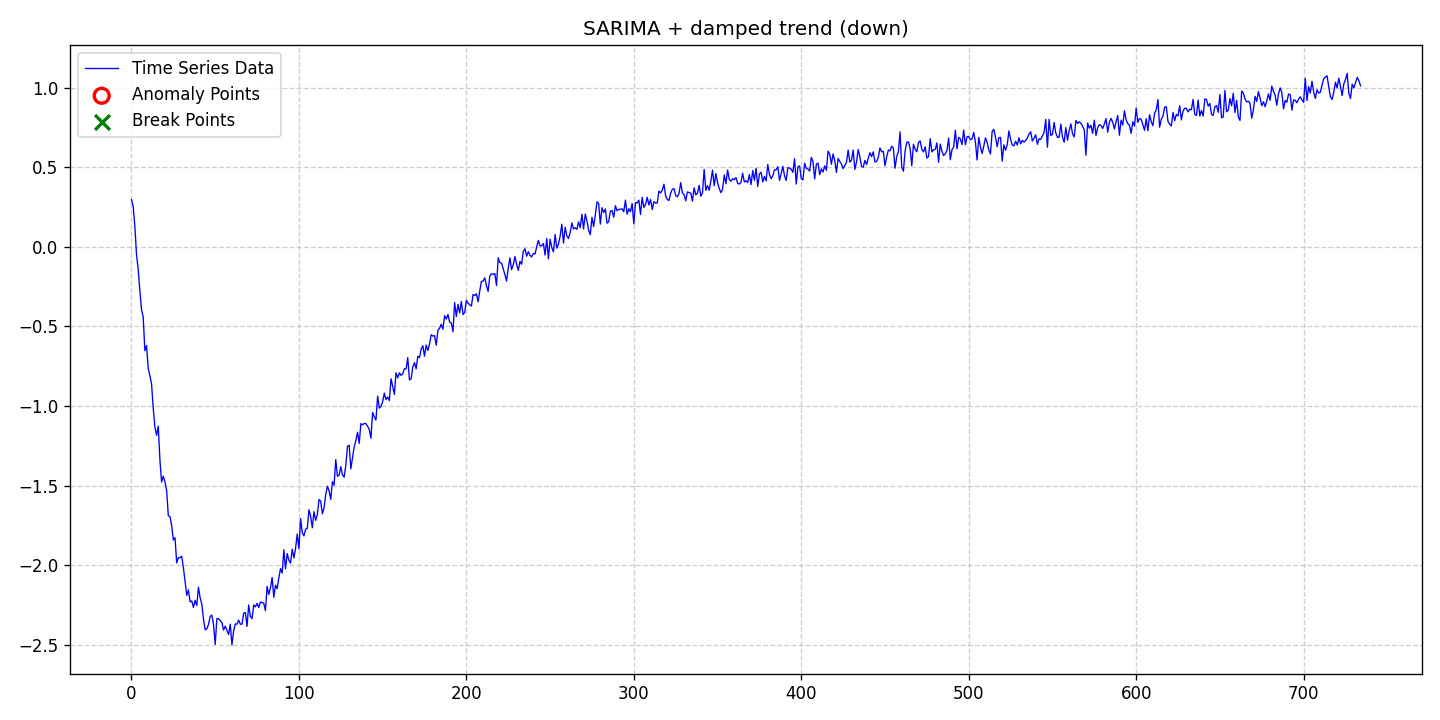

Values plotted in this chart, from the file beside it:
date, data, stationary, det_lin_up, det_lin_down, det_quad, det_cubic, det_exp, det_damped, stoc_trend, volatility, single_seas, multiple_seas, point_anom_single, point_anom_multi, collect_anom, context_anom, mean_shift, var_shift, trend_shift, point_anom_count, point_anom_location, point_anom_point, collect_anom_count
2020-01-01, 0.2957, 0, 0, 0, 0, 0, 0, 1, 0, 0, 1, 0, 0, 0, 0, 0, 0, 0, 0, 0, none, , 0
2020-01-02, 0.2565, 0, 0, 0, 0, 0, 0, 1, 0, 0, 1, 0, 0, 0, 0, 0, 0, 0, 0, 0, none, , 0
2020-01-03, 0.1327, 0, 0, 0, 0, 0, 0, 1, 0, 0, 1, 0, 0, 0, 0, 0, 0, 0, 0, 0, none, , 0
2020-01-04, -0.04691, 0, 0, 0, 0, 0, 0, 1, 0, 0, 1, 0, 0, 0, 0, 0, 0, 0, 0, 0, none, , 0
2020-01-05, -0.1397, 0, 0, 0, 0, 0, 0, 1, 0, 0, 1, 0, 0, 0, 0, 0, 0, 0, 0, 0, none, , 0
2020-01-06, -0.2747, 0, 0, 0, 0, 0, 0, 1, 0, 0, 1, 0, 0, 0, 0, 0, 0, 0, 0, 0, none, , 0
2020-01-07, -0.3948, 0, 0, 0, 0, 0, 0, 1, 0, 0, 1, 0, 0, 0, 0, 0, 0, 0, 0, 0, none, , 0
2020-01-08, -0.4404, 0, 0, 0, 0, 0, 0, 1, 0, 0, 1, 0, 0, 0, 0, 0, 0, 0, 0, 0, none, , 0
2020-01-09, -0.6525, 0, 0, 0, 0, 0, 0, 1, 0, 0, 1, 0, 0, 0, 0, 0, 0, 0, 0, 0, none, , 0
2020-01-10, -0.6206, 0, 0, 0, 0, 0, 0, 1, 0, 0, 1, 0, 0, 0, 0, 0, 0, 0, 0, 0, none, , 0
2020-01-11, -0.763, 0, 0, 0, 0, 0, 0, 1, 0, 0, 1, 0, 0, 0, 0, 0, 0, 0, 0, 0, none, , 0
2020-01-12, -0.8093, 0, 0, 0, 0, 0, 0, 1, 0, 0, 1, 0, 0, 0, 0, 0, 0, 0, 0, 0, none, , 0
2020-01-13, -0.862, 0, 0, 0, 0, 0, 0, 1, 0, 0, 1, 0, 0, 0, 0, 0, 0, 0, 0, 0, none, , 0
2020-01-14, -1.014, 0, 0, 0, 0, 0, 0, 1, 0, 0, 1, 0, 0, 0, 0, 0, 0, 0, 0, 0, none, , 0
2020-01-15, -1.134, 0, 0, 0, 0, 0, 0, 1, 0, 0, 1, 0, 0, 0, 0, 0, 0, 0, 0, 0, none, , 0
2020-01-16, -1.184, 0, 0, 0, 0, 0, 0, 1, 0, 0, 1, 0, 0, 0, 0, 0, 0, 0, 0, 0, none, , 0
2020-01-17, -1.127, 0, 0, 0, 0, 0, 0, 1, 0, 0, 1, 0, 0, 0, 0, 0, 0, 0, 0, 0, none, , 0
2020-01-18, -1.342, 0, 0, 0, 0, 0, 0, 1, 0, 0, 1, 0, 0, 0, 0, 0, 0, 0, 0, 0, none, , 0
2020-01-19, -1.478, 0, 0, 0, 0, 0, 0, 1, 0, 0, 1, 0, 0, 0, 0, 0, 0, 0, 0, 0, none, , 0
2020-01-20, -1.441, 0, 0, 0, 0, 0, 0, 1, 0, 0, 1, 0, 0, 0, 0, 0, 0, 0, 0, 0, none, , 0
2020-01-21, -1.477, 0, 0, 0, 0, 0, 0, 1, 0, 0, 1, 0, 0, 0, 0, 0, 0, 0, 0, 0, none, , 0
2020-01-22, -1.531, 0, 0, 0, 0, 0, 0, 1, 0, 0, 1, 0, 0, 0, 0, 0, 0, 0, 0, 0, none, , 0
2020-01-23, -1.689, 0, 0, 0, 0, 0, 0, 1, 0, 0, 1, 0, 0, 0, 0, 0, 0, 0, 0, 0, none, , 0
2020-01-24, -1.695, 0, 0, 0, 0, 0, 0, 1, 0, 0, 1, 0, 0, 0, 0, 0, 0, 0, 0, 0, none, , 0
2020-01-25, -1.751, 0, 0, 0, 0, 0, 0, 1, 0, 0, 1, 0, 0, 0, 0, 0, 0, 0, 0, 0, none, , 0
2020-01-26, -1.841, 0, 0, 0, 0, 0, 0, 1, 0, 0, 1, 0, 0, 0, 0, 0, 0, 0, 0, 0, none, , 0
2020-01-27, -1.827, 0, 0, 0, 0, 0, 0, 1, 0, 0, 1, 0, 0, 0, 0, 0, 0, 0, 0, 0, none, , 0
2020-01-28, -1.985, 0, 0, 0, 0, 0, 0, 1, 0, 0, 1, 0, 0, 0, 0, 0, 0, 0, 0, 0, none, , 0
2020-01-29, -1.952, 0, 0, 0, 0, 0, 0, 1, 0, 0, 1, 0, 0, 0, 0, 0, 0, 0, 0, 0, none, , 0
2020-01-30, -1.953, 0, 0, 0, 0, 0, 0, 1, 0, 0, 1, 0, 0, 0, 0, 0, 0, 0, 0, 0, none, , 0
2020-01-31, -1.943, 0, 0, 0, 0, 0, 0, 1, 0, 0, 1, 0, 0, 0, 0, 0, 0, 0, 0, 0, none, , 0
2020-02-01, -2.015, 0, 0, 0, 0, 0, 0, 1, 0, 0, 1, 0, 0, 0, 0, 0, 0, 0, 0, 0, none, , 0
2020-02-02, -2.099, 0, 0, 0, 0, 0, 0, 1, 0, 0, 1, 0, 0, 0, 0, 0, 0, 0, 0, 0, none, , 0
2020-02-03, -2.19, 0, 0, 0, 0, 0, 0, 1, 0, 0, 1, 0, 0, 0, 0, 0, 0, 0, 0, 0, none, , 0
2020-02-04, -2.155, 0, 0, 0, 0, 0, 0, 1, 0, 0, 1, 0, 0, 0, 0, 0, 0, 0, 0, 0, none, , 0
2020-02-05, -2.23, 0, 0, 0, 0, 0, 0, 1, 0, 0, 1, 0, 0, 0, 0, 0, 0, 0, 0, 0, none, , 0
2020-02-06, -2.224, 0, 0, 0, 0, 0, 0, 1, 0, 0, 1, 0, 0, 0, 0, 0, 0, 0, 0, 0, none, , 0
2020-02-07, -2.265, 0, 0, 0, 0, 0, 0, 1, 0, 0, 1, 0, 0, 0, 0, 0, 0, 0, 0, 0, none, , 0
2020-02-08, -2.221, 0, 0, 0, 0, 0, 0, 1, 0, 0, 1, 0, 0, 0, 0, 0, 0, 0, 0, 0, none, , 0
2020-02-09, -2.253, 0, 0, 0, 0, 0, 0, 1, 0, 0, 1, 0, 0, 0, 0, 0, 0, 0, 0, 0, none, , 0
2020-02-10, -2.138, 0, 0, 0, 0, 0, 0, 1, 0, 0, 1, 0, 0, 0, 0, 0, 0, 0, 0, 0, none, , 0
2020-02-11, -2.204, 0, 0, 0, 0, 0, 0, 1, 0, 0, 1, 0, 0, 0, 0, 0, 0, 0, 0, 0, none, , 0
2020-02-12, -2.244, 0, 0, 0, 0, 0, 0, 1, 0, 0, 1, 0, 0, 0, 0, 0, 0, 0, 0, 0, none, , 0
2020-02-13, -2.338, 0, 0, 0, 0, 0, 0, 1, 0, 0, 1, 0, 0, 0, 0, 0, 0, 0, 0, 0, none, , 0
2020-02-14, -2.406, 0, 0, 0, 0, 0, 0, 1, 0, 0, 1, 0, 0, 0, 0, 0, 0, 0, 0, 0, none, , 0
2020-02-15, -2.4, 0, 0, 0, 0, 0, 0, 1, 0, 0, 1, 0, 0, 0, 0, 0, 0, 0, 0, 0, none, , 0
2020-02-16, -2.372, 0, 0, 0, 0, 0, 0, 1, 0, 0, 1, 0, 0, 0, 0, 0, 0, 0, 0, 0, none, , 0
2020-02-17, -2.321, 0, 0, 0, 0, 0, 0, 1, 0, 0, 1, 0, 0, 0, 0, 0, 0, 0, 0, 0, none, , 0
2020-02-18, -2.313, 0, 0, 0, 0, 0, 0, 1, 0, 0, 1, 0, 0, 0, 0, 0, 0, 0, 0, 0, none, , 0
2020-02-19, -2.373, 0, 0, 0, 0, 0, 0, 1, 0, 0, 1, 0, 0, 0, 0, 0, 0, 0, 0, 0, none, , 0
2020-02-20, -2.498, 0, 0, 0, 0, 0, 0, 1, 0, 0, 1, 0, 0, 0, 0, 0, 0, 0, 0, 0, none, , 0
2020-02-21, -2.336, 0, 0, 0, 0, 0, 0, 1, 0, 0, 1, 0, 0, 0, 0, 0, 0, 0, 0, 0, none, , 0
2020-02-22, -2.335, 0, 0, 0, 0, 0, 0, 1, 0, 0, 1, 0, 0, 0, 0, 0, 0, 0, 0, 0, none, , 0
2020-02-23, -2.348, 0, 0, 0, 0, 0, 0, 1, 0, 0, 1, 0, 0, 0, 0, 0, 0, 0, 0, 0, none, , 0
2020-02-24, -2.36, 0, 0, 0, 0, 0, 0, 1, 0, 0, 1, 0, 0, 0, 0, 0, 0, 0, 0, 0, none, , 0
2020-02-25, -2.407, 0, 0, 0, 0, 0, 0, 1, 0, 0, 1, 0, 0, 0, 0, 0, 0, 0, 0, 0, none, , 0
2020-02-26, -2.383, 0, 0, 0, 0, 0, 0, 1, 0, 0, 1, 0, 0, 0, 0, 0, 0, 0, 0, 0, none, , 0
2020-02-27, -2.41, 0, 0, 0, 0, 0, 0, 1, 0, 0, 1, 0, 0, 0, 0, 0, 0, 0, 0, 0, none, , 0
2020-02-28, -2.435, 0, 0, 0, 0, 0, 0, 1, 0, 0, 1, 0, 0, 0, 0, 0, 0, 0, 0, 0, none, , 0
2020-02-29, -2.37, 0, 0, 0, 0, 0, 0, 1, 0, 0, 1, 0, 0, 0, 0, 0, 0, 0, 0, 0, none, , 0
... 675 more rows
